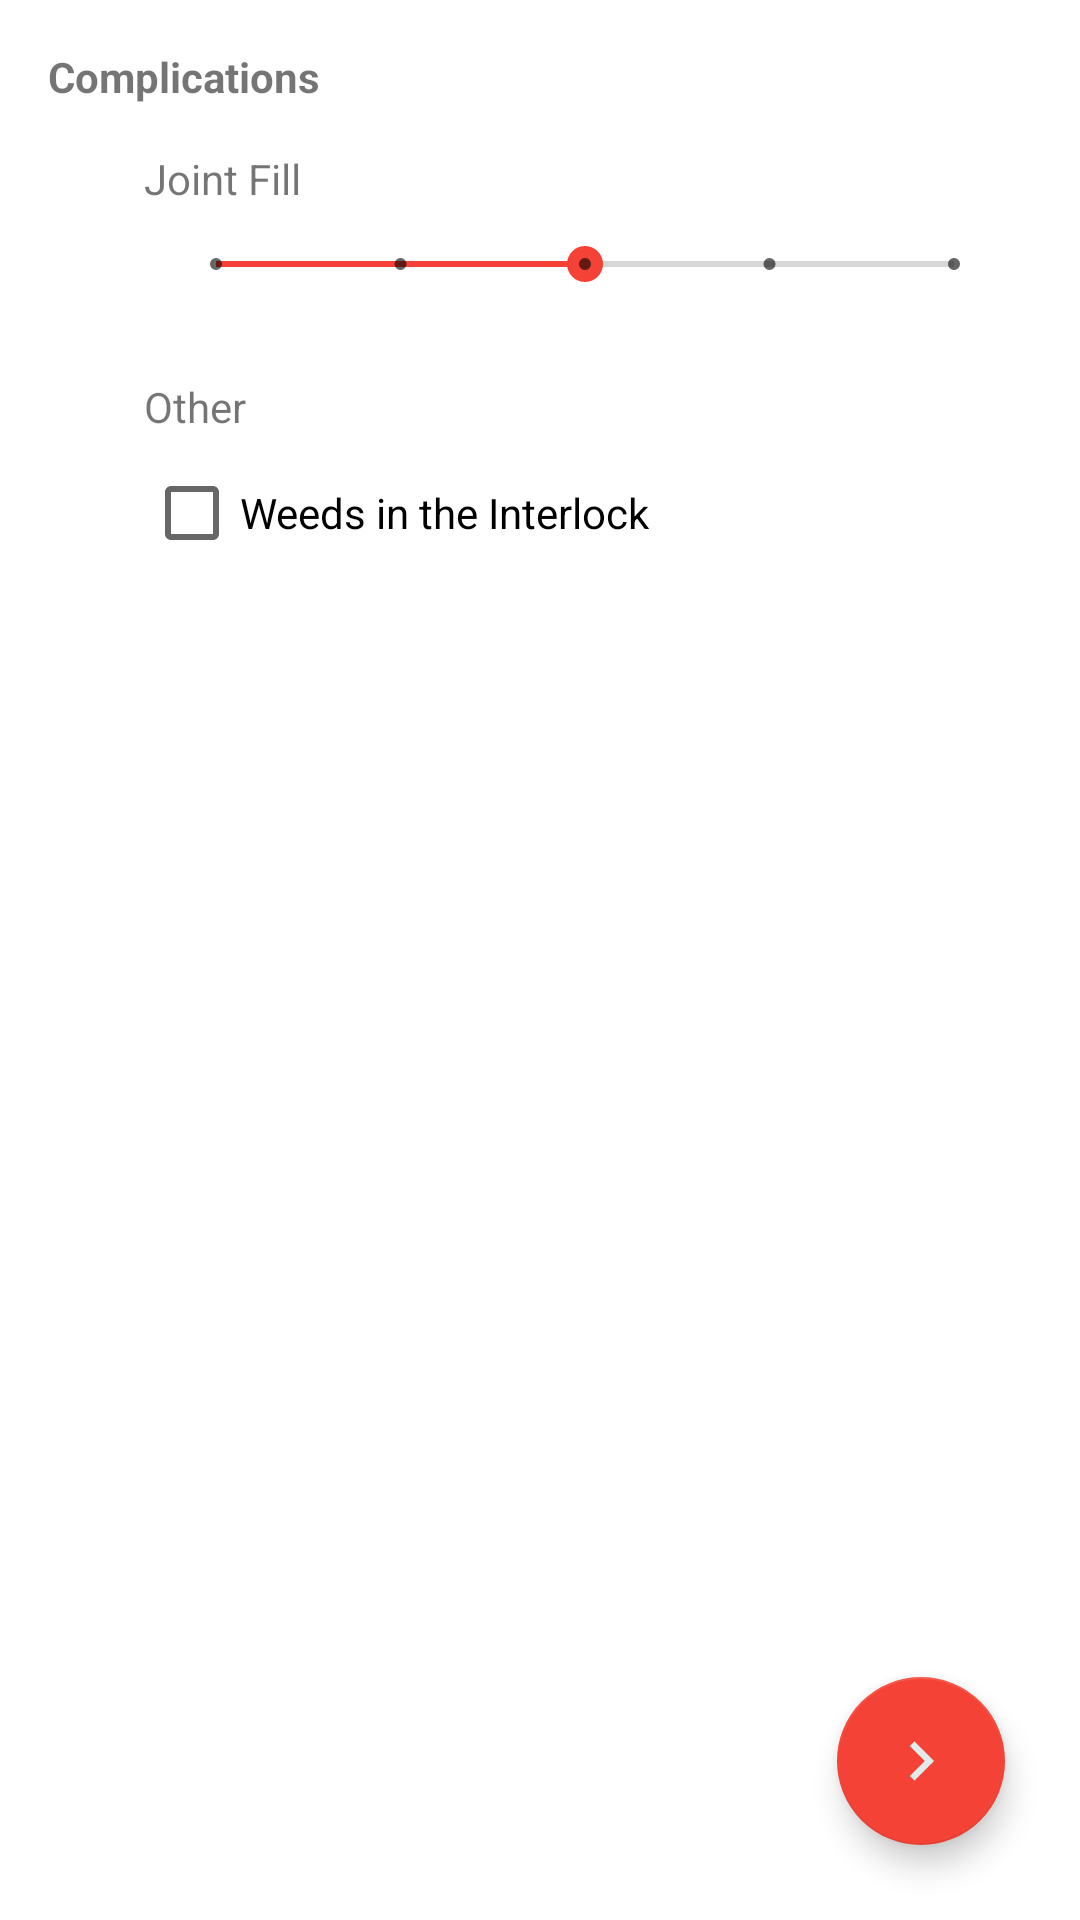

Reconstruct the res/layout file that produces this screen, plus the resources it refers to.
<!-- AndroidManifest.xml: application theme AppTheme -->
<!-- res/layout/activity_joint__fill3.xml -->
<?xml version="1.0" encoding="utf-8"?>
<android.support.v4.widget.DrawerLayout xmlns:android="http://schemas.android.com/apk/res/android"

    xmlns:tools="http://schemas.android.com/tools"
    xmlns:app="http://schemas.android.com/apk/res-auto"
    android:id="@+id/drawer_layout"
    android:layout_width="match_parent"
    android:layout_height="match_parent"
    tools:context="com.oep.interlock_app.Wall_Rebuilding">

    
    <RelativeLayout
        android:layout_width="match_parent"
        android:layout_height="match_parent"
        tools:context=".MainActivity"
        android:background="#ffffffff">

        

        <TextView
            android:layout_width="wrap_content"
            android:layout_height="wrap_content"
            android:text="@string/complications_title"
            android:textStyle="bold"
            android:layout_marginLeft="16dp"
            android:layout_marginStart="16dp"
            android:layout_marginTop="16dp"
            android:id="@+id/headlineTextView"/>

        <ScrollView
            android:layout_width="match_parent"
            android:layout_height="wrap_content"
            android:layout_below="@+id/headlineTextView"
            android:layout_marginTop="15dp"
            android:layout_marginStart="48dp"
            android:layout_marginLeft="48dp"
            android:layout_marginEnd="16dp"
            android:layout_marginRight="16dp"
            android:layout_above="@+id/wall_rebuilding_FAB">

            <LinearLayout
                android:layout_width="match_parent"
                android:layout_height="wrap_content"
                android:orientation="vertical">

                <TextView
                    android:layout_width="wrap_content"
                    android:layout_height="wrap_content"
                    android:text="Joint Fill"/>

                <SeekBar
                    android:id="@+id/jointFillSB"
                    style="@style/Widget.AppCompat.SeekBar.Discrete"
                    android:layout_width="match_parent"
                    android:layout_height="wrap_content"
                    android:layout_marginTop="10dp"
                    android:layout_marginRight="10dp"
                    android:layout_marginEnd="10dp"
                    android:layout_marginLeft="8dp"
                    android:layout_marginStart="8dp"
                    android:max="4"
                    android:progress="2"/>

                <TextView
                    android:id="@+id/jointFDisplayTV"
                    android:layout_width="wrap_content"
                    android:layout_height="wrap_content"
                    android:layout_marginStart="32dp"
                    android:layout_marginLeft="32dp"/>

                <TextView
                    android:layout_width="wrap_content"
                    android:layout_height="wrap_content"
                    android:layout_marginTop="10dp"
                    android:text="Other"/>


                <CheckBox
                    android:id="@+id/weedsCB"
                    android:layout_width="wrap_content"
                    android:layout_height="wrap_content"
                    android:text="Weeds in the Interlock"
                    android:layout_marginTop="10dp" />
            </LinearLayout>
        </ScrollView>


        <android.support.design.widget.FloatingActionButton
            android:id="@+id/stepRebuildingFAB"
            android:layout_width="wrap_content"
            android:layout_height="wrap_content"
            android:clickable="true"
            app:fabSize="normal"
            app:srcCompat="@drawable/right_arrow"
            android:onClick="fabClicked"
            android:layout_alignParentBottom="true"
            android:layout_alignParentRight="true"
            android:layout_alignParentEnd="true"
            android:layout_margin="25dp"/>

        

    </RelativeLayout>

    
    <ListView
        android:id="@+id/navList"
        android:layout_width="200dp"
        android:layout_height="match_parent"
        android:layout_gravity="left|start"
        android:background="#ffeeeeee"/>

</android.support.v4.widget.DrawerLayout>
<!-- resources referenced by this layout -->
<resources>
  <!-- drawable right_arrow: png bitmap (drawable, 1924 bytes) -->
  <string name="complications_title">Complications</string>
  <style name="AppTheme" parent="Theme.AppCompat.Light.DarkActionBar">
          
          <item name="colorPrimary">@color/colorPrimary</item>
          <item name="colorPrimaryDark">@color/colorPrimaryDark</item>
          <item name="colorAccent">@color/colorAccent</item>
      </style>
  <color name="colorPrimary">#b5837d</color>
  <color name="colorPrimaryDark">#8f5f5a</color>
  <color name="colorAccent">#F44336</color>
</resources>
